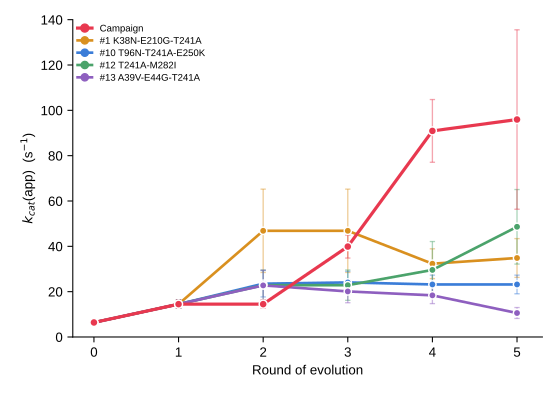

Values plotted in this chart, from the file beside it:
branch, founder, round, mut_id, fitness_final, sigma_final, enrichment, enrichment_low, enrichment_high, kcat_app, kcat_app_error, gained, lost, ambiguous_founder
campaign, , 0, WT, 0.04681, 0.1975, 1.048, 0.8601, 1.277, 6.405, 0.8048, , , False
campaign, , 1, T241A, 1.33, 0.1991, 3.782, 3.099, 4.616, 14.49, 1.836, T241A, , False
campaign, , 2, T241A, 1.33, 0.1991, 3.782, 3.099, 4.616, 14.49, 1.836, , , False
campaign, , 3, S68P-T241A, 2.922, 0.1993, 18.58, 15.23, 22.68, 39.89, 5.057, S68P, , False
campaign, , 4, S68P-T241A-H244Y, 4.217, 0.2394, 67.86, 53.41, 86.21, 90.92, 13.84, H244Y, , False
campaign, , 5, S68P-P203Q-T241A-H244Y, 4.302, 0.6486, 73.85, 38.61, 141.3, 95.95, 39.59, P203Q, , False
#1, K38N, 0, WT, 0.04681, 0.1975, 1.048, 0.8601, 1.277, 6.405, 0.8048, , , True
#1, K38N, 1, T241A, 1.33, 0.1991, 3.782, 3.099, 4.616, 14.49, 1.836, T241A, , True
#1, K38N, 2, K38N-E210G-T241A, 3.175, 0.6168, 23.93, 12.92, 44.34, 46.86, 18.38, K38N E210G, , True
#1, K38N, 3, K38N-E210G-T241A, 3.175, 0.6168, 23.93, 12.92, 44.34, 46.86, 18.38, , , True
#1, K38N, 4, K38N-P203Q-T241A, 2.592, 0.3202, 13.36, 9.696, 18.4, 32.33, 6.586, P203Q, E210G, True
#1, K38N, 5, K38N-T241A-T264M, 2.71, 0.386, 15.03, 10.22, 22.11, 34.86, 8.558, T264M, P203Q, True
#10, T96N, 0, WT, 0.04681, 0.1975, 1.048, 0.8601, 1.277, 6.405, 0.8048, , , False
#10, T96N, 1, T241A, 1.33, 0.1991, 3.782, 3.099, 4.616, 14.49, 1.836, T241A, , False
#10, T96N, 2, T96N-T241A-E250K, 2.091, 0.3896, 8.092, 5.481, 11.95, 23.51, 5.825, T96N E250K, , False
#10, T96N, 3, T96N-A161V-T241A, 2.128, 0.3197, 8.399, 6.101, 11.56, 24.07, 4.895, A161V, E250K, False
#10, T96N, 4, T96N-T241A, 2.069, 0.279, 7.918, 5.99, 10.47, 23.18, 4.114, , A161V, False
#10, T96N, 5, T96N-T241A, 2.069, 0.279, 7.918, 5.99, 10.47, 23.18, 4.114, , , False
#12, M282I, 0, WT, 0.04681, 0.1975, 1.048, 0.8601, 1.277, 6.405, 0.8048, , , False
#12, M282I, 1, T241A, 1.33, 0.1991, 3.782, 3.099, 4.616, 14.49, 1.836, T241A, , False
#12, M282I, 2, T241A-M282I, 2.047, 0.4604, 7.742, 4.885, 12.27, 22.86, 6.693, M282I, , False
#12, M282I, 3, T241A-M282I, 2.047, 0.4604, 7.742, 4.885, 12.27, 22.86, 6.693, , , False
#12, M282I, 4, S68P-P203S-T241A-M282I, 2.453, 0.6649, 11.62, 5.976, 22.59, 29.59, 12.51, S68P P203S, , False
#12, M282I, 5, S68P-T241A-M282I, 3.233, 0.5316, 25.37, 14.91, 43.17, 48.62, 16.44, , P203S, False
#13, E44G, 0, WT, 0.04681, 0.1975, 1.048, 0.8601, 1.277, 6.405, 0.8048, , , False
#13, E44G, 1, T241A, 1.33, 0.1991, 3.782, 3.099, 4.616, 14.49, 1.836, T241A, , False
#13, E44G, 2, A39V-E44G-T241A, 2.04, 0.4637, 7.689, 4.836, 12.22, 22.76, 6.712, A39V E44G, , False
#13, E44G, 3, E44G-A218T-T241A, 1.844, 0.3898, 6.324, 4.283, 9.339, 20.1, 4.983, A218T, A39V, False
#13, E44G, 4, E44G-T237I-T241A, 1.703, 0.3104, 5.492, 4.027, 7.491, 18.37, 3.627, T237I, A218T, False
#13, E44G, 5, E44G-P203S-T241A, 0.8351, 0.3578, 2.305, 1.612, 3.297, 10.58, 2.407, P203S, T237I, False
